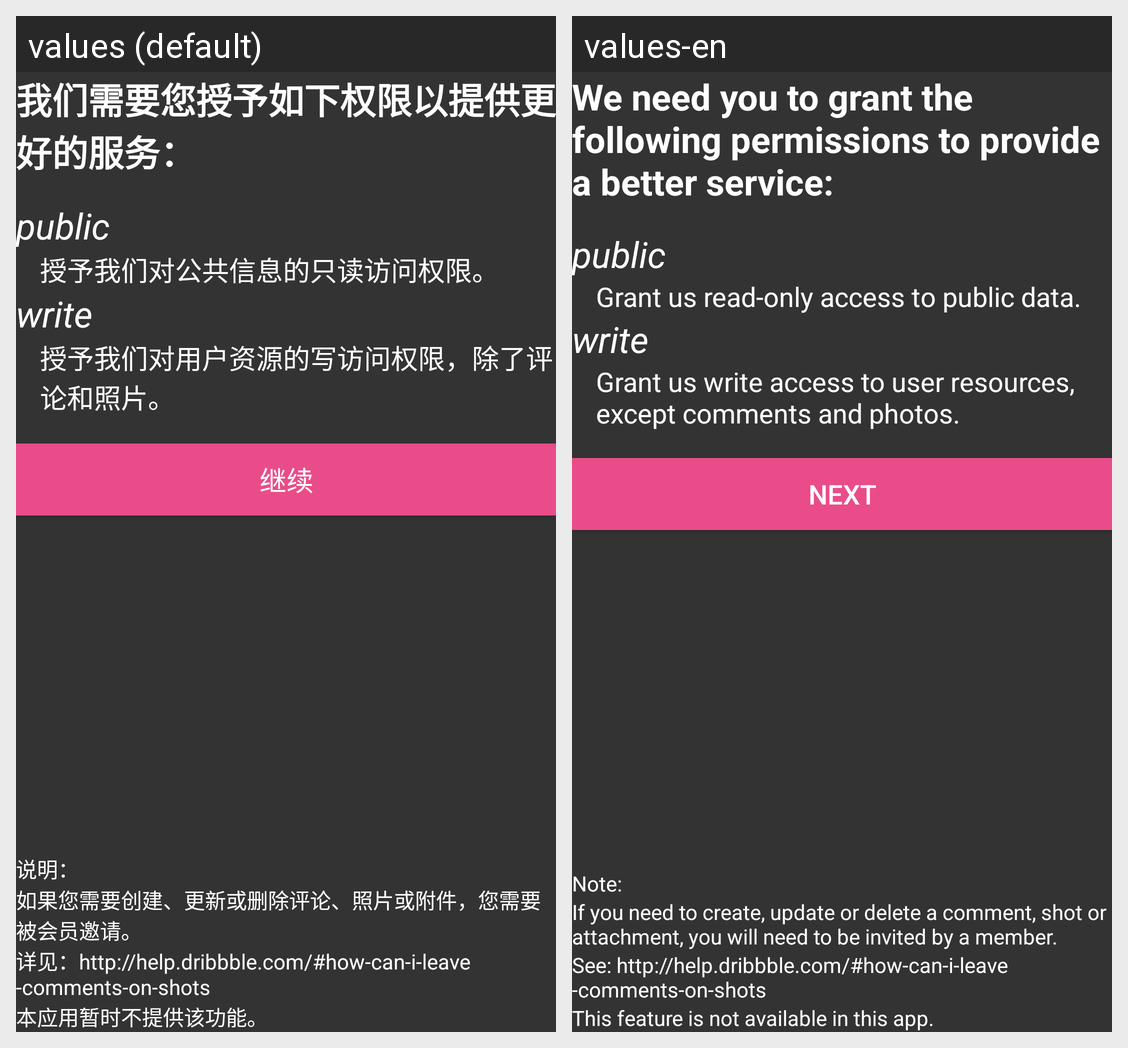

Locale-by-locale string values for the Android screen shown in this grid:
Android screen res/layout/activity_instruction.xml rendered under 2 locales, left to right: values (default), values-en. Device: Nexus 5 (rendered at 1080×1920; each locale shown at half size, 540×960, under a caption strip naming it); theme AppTheme.NoActionBar.
Strings drawn on this screen, with the default value and each locale's value (text and hints the layout hard-codes, and strings that could not be matched under every locale, appear in the picture but are not listed):

instruction_title
  values: 我们需要您授予如下权限以提供更好的服务：
  values-en: We need you to grant the following permissions to provide a better service:

instruction_0_text
  values: 授予我们对公共信息的只读访问权限。
  values-en: Grant us read-only access to public data.

instruction_1_text
  values: 授予我们对用户资源的写访问权限，除了评论和照片。
  values-en: Grant us write access to user resources, except comments and photos.

instruction_next_button
  values: 继续
  values-en: Next

instruction_2_text
  values: 说明：
  values-en: Note:

instruction_3_text
  values: 如果您需要创建、更新或删除评论、照片或附件，您需要被会员邀请。
  values-en: If you need to create, update or delete a comment, shot or attachment, you will need to be invited by a member.

instruction_link_text
  values: 详见：http://help.dribbble.com/#how-can-i-leave-comments-on-shots
  values-en: See: http://help.dribbble.com/#how-can-i-leave-comments-on-shots

instruction_4_txt
  values: 本应用暂时不提供该功能。
  values-en: This feature is not available in this app.
